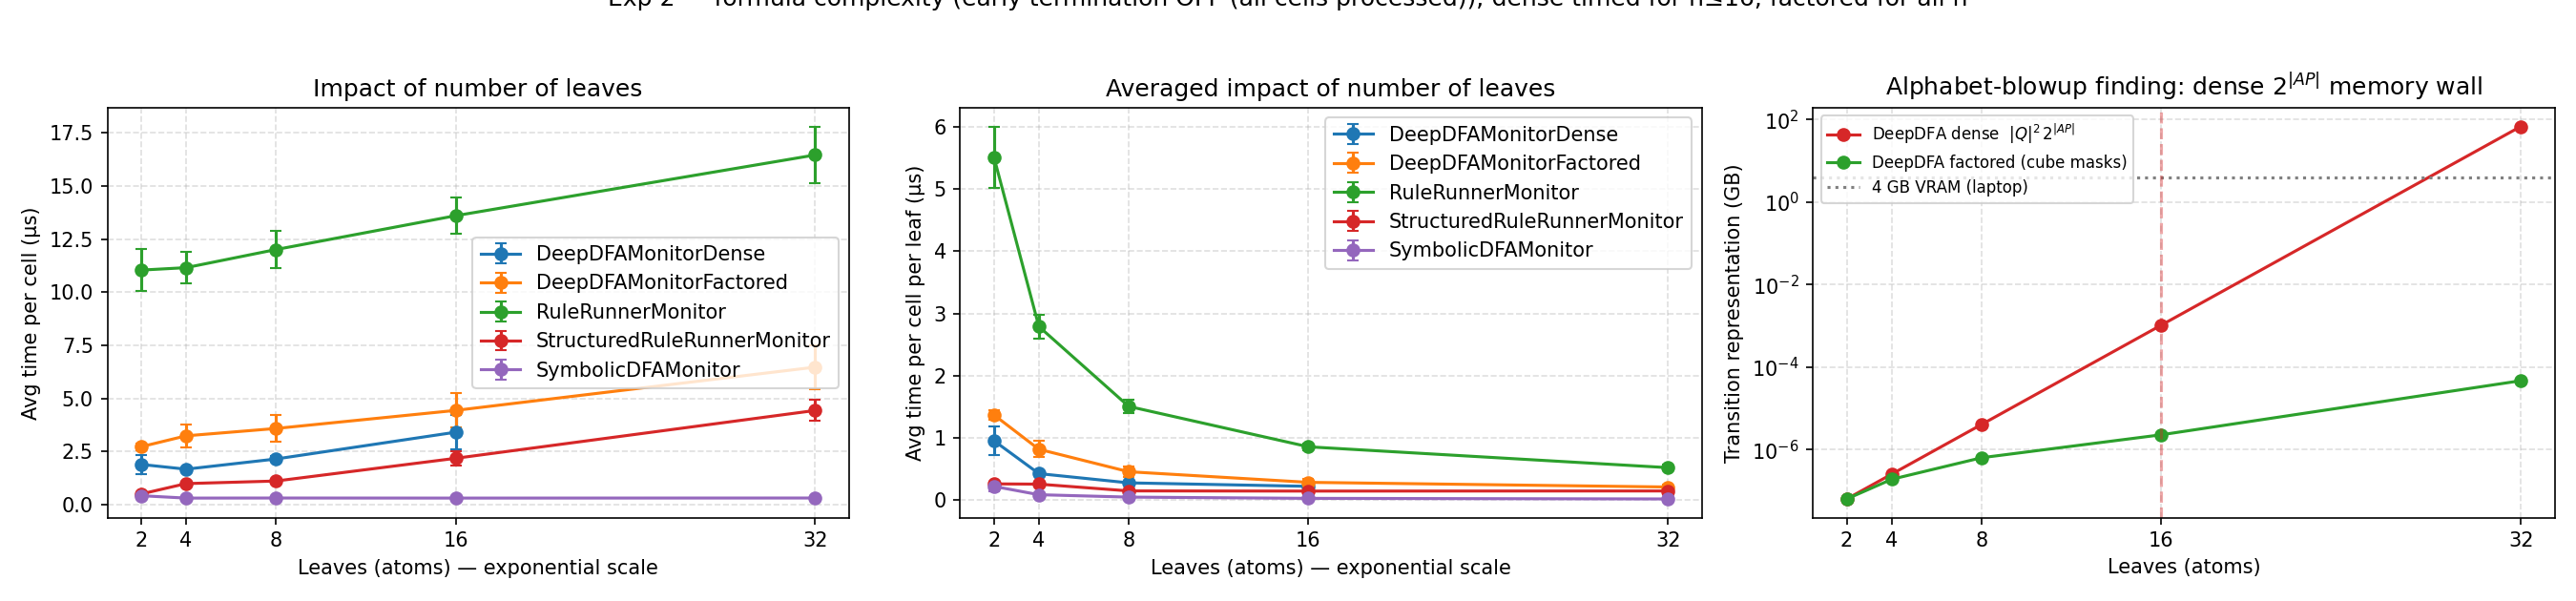

Data behind this chart, as committed beside it:
monitor_name, formula_name, n_leaves, trace_length, n_traces, n_repeats, mean_s_per_cell, std_s_per_cell, device, early_termination, gpu_name
SymbolicDFAMonitor, ijcnn_n2, 2, 5000, 100, 7, 4.2608890342840567e-07, 1.5471769664438895e-07, cuda, False, Tesla T4
SymbolicDFAMonitor, ijcnn_n4, 4, 5000, 100, 7, 3.130980079998023e-07, 1.0090841225068737e-08, cuda, False, Tesla T4
SymbolicDFAMonitor, ijcnn_n8, 8, 5000, 100, 7, 3.1667661599996274e-07, 1.3966474197168733e-08, cuda, False, Tesla T4
SymbolicDFAMonitor, ijcnn_n16, 16, 5000, 100, 7, 3.134579754284589e-07, 1.1232673391899403e-08, cuda, False, Tesla T4
SymbolicDFAMonitor, ijcnn_n32, 32, 5000, 100, 7, 3.1704333628554843e-07, 1.4446942760462798e-08, cuda, False, Tesla T4
RuleRunnerMonitor, ijcnn_n2, 2, 5000, 100, 7, 1.1041674842857122e-05, 9.838876797408202e-07, cuda, False, Tesla T4
RuleRunnerMonitor, ijcnn_n4, 4, 5000, 100, 7, 1.1156557607999794e-05, 7.591648395597457e-07, cuda, False, Tesla T4
RuleRunnerMonitor, ijcnn_n8, 8, 5000, 100, 7, 1.2008728740285734e-05, 8.707065658712117e-07, cuda, False, Tesla T4
RuleRunnerMonitor, ijcnn_n16, 16, 5000, 100, 7, 1.3602145313142632e-05, 8.446322294126539e-07, cuda, False, Tesla T4
RuleRunnerMonitor, ijcnn_n32, 32, 5000, 100, 7, 1.6460047915428605e-05, 1.342818450569263e-06, cuda, False, Tesla T4
StructuredRuleRunnerMonitor, ijcnn_n2, 2, 5000, 100, 7, 5.05590359999977e-07, 2.214578324362788e-08, cuda, False, Tesla T4
StructuredRuleRunnerMonitor, ijcnn_n4, 4, 5000, 100, 7, 9.950410148571142e-07, 2.4704017893574085e-08, cuda, False, Tesla T4
StructuredRuleRunnerMonitor, ijcnn_n8, 8, 5000, 100, 7, 1.116296399999945e-06, 1.9702926353007146e-08, cuda, False, Tesla T4
StructuredRuleRunnerMonitor, ijcnn_n16, 16, 5000, 100, 7, 2.186244593142874e-06, 3.2780199184626446e-07, cuda, False, Tesla T4
StructuredRuleRunnerMonitor, ijcnn_n32, 32, 5000, 100, 7, 4.436822922285371e-06, 4.852092002879508e-07, cuda, False, Tesla T4
DeepDFAMonitorFactored, ijcnn_n2, 2, 5000, 100, 7, 2.729273218571637e-06, 1.5702825621036264e-07, cuda, False, Tesla T4
DeepDFAMonitorFactored, ijcnn_n4, 4, 5000, 100, 7, 3.2431158102863267e-06, 5.241595502554128e-07, cuda, False, Tesla T4
DeepDFAMonitorFactored, ijcnn_n8, 8, 5000, 100, 7, 3.589193369714329e-06, 6.40942603283613e-07, cuda, False, Tesla T4
DeepDFAMonitorFactored, ijcnn_n16, 16, 5000, 100, 7, 4.440244749999953e-06, 8.148366474686946e-07, cuda, False, Tesla T4
DeepDFAMonitorFactored, ijcnn_n32, 32, 5000, 100, 7, 6.475599313713766e-06, 1.0354034721669682e-06, cuda, False, Tesla T4
DeepDFAMonitorDense, ijcnn_n2, 2, 5000, 100, 7, 1.8971911191427872e-06, 4.5193644004124173e-07, cuda, False, Tesla T4
DeepDFAMonitorDense, ijcnn_n4, 4, 5000, 100, 7, 1.6736018634286927e-06, 1.1754134386699753e-08, cuda, False, Tesla T4
DeepDFAMonitorDense, ijcnn_n8, 8, 5000, 100, 7, 2.1531515177144424e-06, 1.4881677626654574e-07, cuda, False, Tesla T4
DeepDFAMonitorDense, ijcnn_n16, 16, 5000, 100, 7, 3.4141934811429692e-06, 8.016115579125606e-07, cuda, False, Tesla T4
